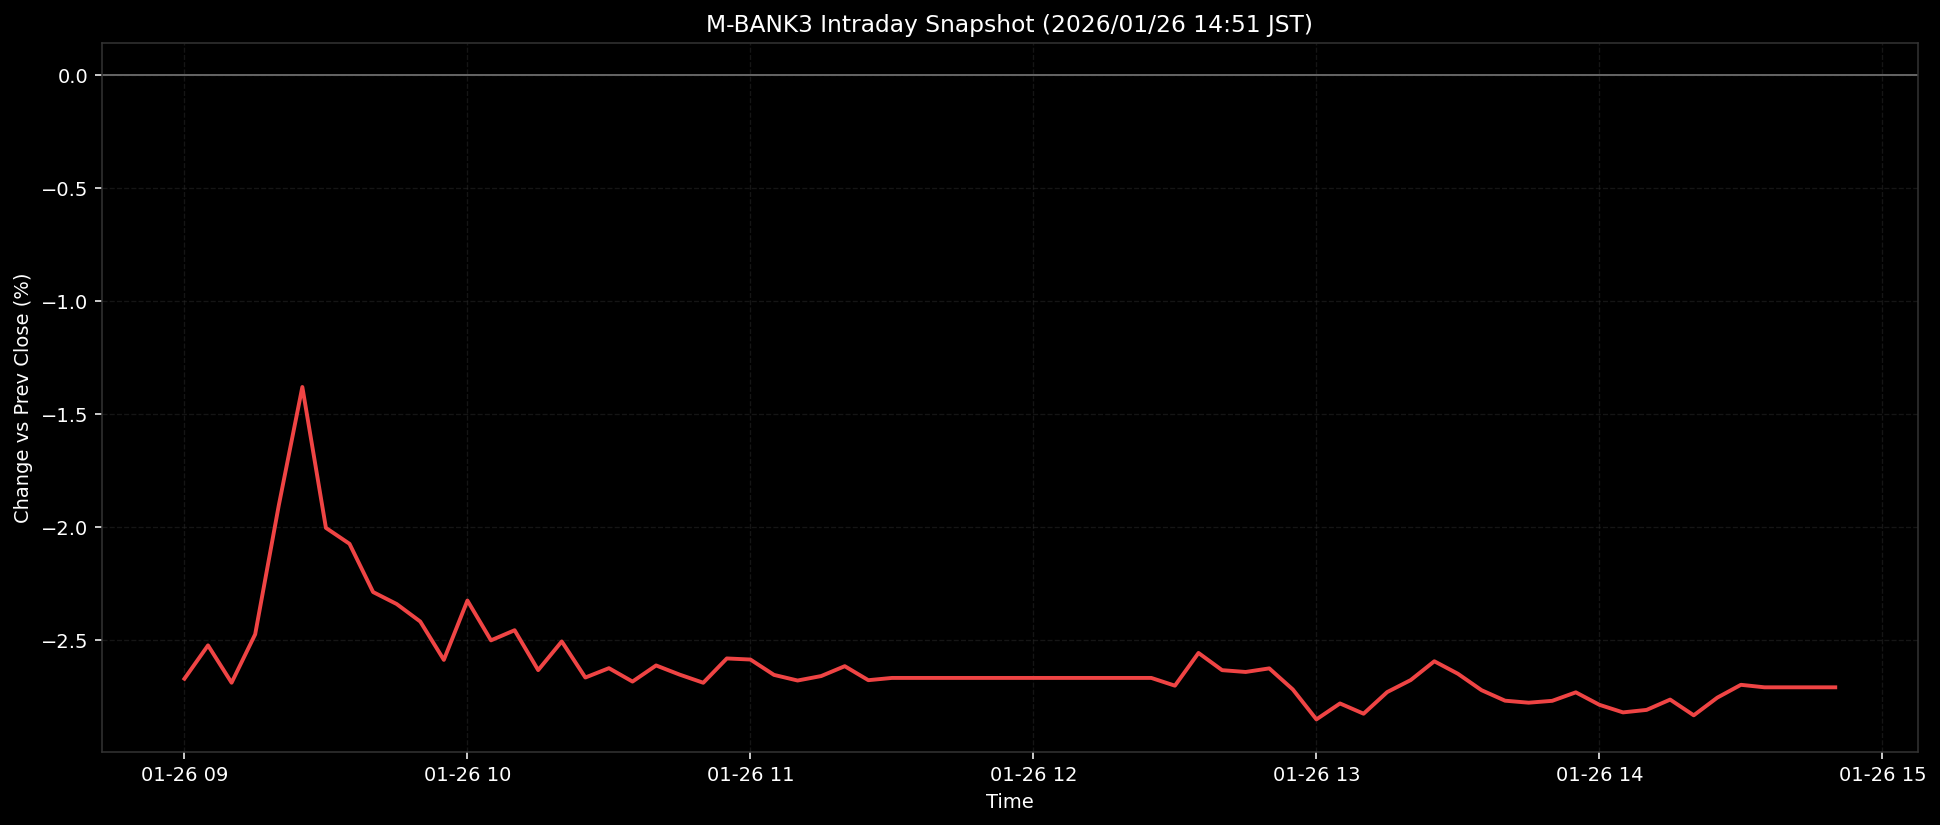

Data behind this chart, as committed beside it:
ts, pct
2026-01-26T09:00:00+0900, -2.674
2026-01-26T09:05:00+0900, -2.526
2026-01-26T09:10:00+0900, -2.691
2026-01-26T09:15:00+0900, -2.477
2026-01-26T09:20:00+0900, -1.907
2026-01-26T09:25:00+0900, -1.382
2026-01-26T09:30:00+0900, -2.006
2026-01-26T09:35:00+0900, -2.076
2026-01-26T09:40:00+0900, -2.29
2026-01-26T09:45:00+0900, -2.343
2026-01-26T09:50:00+0900, -2.42
2026-01-26T09:55:00+0900, -2.59
2026-01-26T10:00:00+0900, -2.327
2026-01-26T10:05:00+0900, -2.504
2026-01-26T10:10:00+0900, -2.459
2026-01-26T10:15:00+0900, -2.635
2026-01-26T10:20:00+0900, -2.508
2026-01-26T10:25:00+0900, -2.668
2026-01-26T10:30:00+0900, -2.627
2026-01-26T10:35:00+0900, -2.686
2026-01-26T10:40:00+0900, -2.615
2026-01-26T10:45:00+0900, -2.655
2026-01-26T10:50:00+0900, -2.691
2026-01-26T10:55:00+0900, -2.584
2026-01-26T11:00:00+0900, -2.588
2026-01-26T11:05:00+0900, -2.656
2026-01-26T11:10:00+0900, -2.681
2026-01-26T11:15:00+0900, -2.662
2026-01-26T11:20:00+0900, -2.618
2026-01-26T11:25:00+0900, -2.68
2026-01-26T11:30:00+0900, -2.67
2026-01-26T11:35:00+0900, -2.67
2026-01-26T11:40:00+0900, -2.67
2026-01-26T11:45:00+0900, -2.67
2026-01-26T11:50:00+0900, -2.67
2026-01-26T11:55:00+0900, -2.67
2026-01-26T12:00:00+0900, -2.67
2026-01-26T12:05:00+0900, -2.67
2026-01-26T12:10:00+0900, -2.67
2026-01-26T12:15:00+0900, -2.67
2026-01-26T12:20:00+0900, -2.67
2026-01-26T12:25:00+0900, -2.67
2026-01-26T12:30:00+0900, -2.704
2026-01-26T12:35:00+0900, -2.559
2026-01-26T12:40:00+0900, -2.636
2026-01-26T12:45:00+0900, -2.644
2026-01-26T12:50:00+0900, -2.628
2026-01-26T12:55:00+0900, -2.721
2026-01-26T13:00:00+0900, -2.853
2026-01-26T13:05:00+0900, -2.783
2026-01-26T13:10:00+0900, -2.828
2026-01-26T13:15:00+0900, -2.733
2026-01-26T13:20:00+0900, -2.679
2026-01-26T13:25:00+0900, -2.596
2026-01-26T13:30:00+0900, -2.651
2026-01-26T13:35:00+0900, -2.724
2026-01-26T13:40:00+0900, -2.771
2026-01-26T13:45:00+0900, -2.78
2026-01-26T13:50:00+0900, -2.771
2026-01-26T13:55:00+0900, -2.734
... 11 more rows
